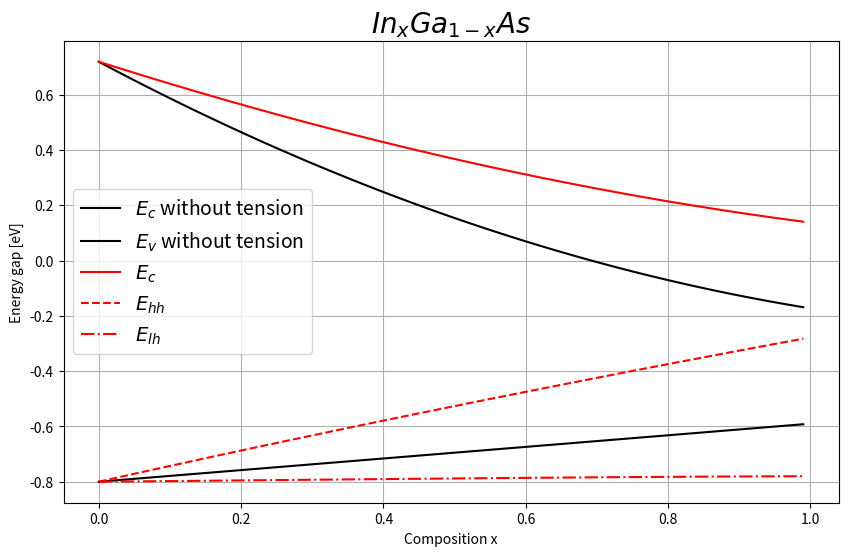

This chart was generated by the following Python code:
import matplotlib.pyplot as plt

# gamma
C_bowing_gamma = 0.477  # c bowing
InAs_gamma = 0.417  # a
GaAs_gamma = 1.519

x = [i / 100.0 for i in range(0, 100)]
a = [6.0583 - 0.405 * (1 - i) for i in x]
ao = 5.65325

# parameters
ac_GaAs = -7.17
av_GaAs = -1.16
ac_InAs = -5.08
av_InAs = -1.00
b_GaAs = -2.0
b_InAs = -1.8
vbo_GaAs = -0.80
vbo_InAs = -0.59
c11_GaAs = 1221
c12_GaAs = 566
c11_InAs = 832.9
c12_InAs = 452.6


def interpolate(val1, val2):
    temp = []
    for i in x:
        temp.append(val1 * (1 - i) + val2 * i)
    return temp


def calculate(InAs, GaAs, C_bowing):
    a1 = GaAs
    b1 = InAs - GaAs - C_bowing
    c1 = C_bowing

    Eg = []
    for i in x:
        Eg.append(a1 + i * b1 + i * i * c1)
    return Eg


def valence_band(vbo1, vbo2):
    val = []
    for i in x:
        val.append(vbo2 * i + vbo1 * (1 - i))
    return val


def conduction_band(valence, energy_band):
    con = []
    for i in range(0, 100):
        con.append(valence[i] + energy_band[i])
    return con


def calculate_tension_e(a_c, a_a, a_o, energy_band, c_12, c_11):
    epsilon_x = [(a_o - a_a[i]) / a_a[i] for i in range(len(x))]
    epsilon_z = [-2 * (c_12[i] / c_11[i]) * epsilon_x[i] for i in range(len(x))]

    d_Ehc = [a_c[i] * (2 * epsilon_x[i] + epsilon_z[i]) for i in range(len(x))]

    Ec = [(energy_band[i] + d_Ehc[i]) for i in range(len(x))]

    return Ec


def calculate_tension_ehh(a_v, a_a, a_o, energy_band, c_12, c_11):
    epsilon_x = [(a_o - a_a[i]) / a_a[i] for i in range(len(x))]
    epsilon_z = [-2 * (c_12[i] / c_11[i]) * epsilon_x[i] for i in range(len(x))]

    d_Es = [-1 * b[i] * (epsilon_z[i] - epsilon_x[i]) for i in range(len(x))]
    d_Ehv = [a_v[i] * (2 * epsilon_x[i] + epsilon_z[i]) for i in range(len(x))]

    Ehh = [(energy_band[i] + d_Ehv[i] + d_Es[i]) for i in range(len(x))]

    return Ehh


def calculate_tension_elh(a_v, a_a, a_o, energy_band, c_12, c_11):
    epsilon_x = [(a_o - a_a[i]) / a_a[i] for i in range(len(x))]
    epsilon_z = [-2 * (c_12[i] / c_11[i]) * epsilon_x[i] for i in range(len(x))]

    d_Es = [-1 * b[i] * (epsilon_z[i] - epsilon_x[i]) for i in range(len(x))]
    d_Ehv = [a_v[i] * (2 * epsilon_x[i] + epsilon_z[i]) for i in range(len(x))]

    Elh = [(energy_band[i] + d_Ehv[i] - d_Es[i]) for i in range(len(x))]

    return Elh


b = interpolate(b_GaAs, b_InAs)
ac = interpolate(ac_GaAs, ac_InAs)
av = interpolate(av_GaAs, av_InAs)
c11 = interpolate(c11_GaAs, c11_InAs)
c12 = interpolate(c12_GaAs, c12_InAs)

print(b)
eg = calculate(InAs_gamma, GaAs_gamma, C_bowing_gamma)

vb = valence_band(vbo_GaAs, vbo_InAs)
cb = conduction_band(vb, eg)

cb_E = calculate_tension_e(ac, a, ao, cb, c12, c11)

vb_Ehh = calculate_tension_ehh(av, a, ao, vb, c12, c11)

vb_Elh = calculate_tension_elh(av, a, ao, vb, c12, c11)

fig, axes = plt.subplots(figsize=(10, 6))
axes.plot(x, cb, label=r"$ E_{c}$ without tension", color="black")
axes.plot(x, vb, label=r"$ E_{v}$ without tension", color="black")

axes.plot(x, cb_E, label=r"$ E_{c}$", color="red")
axes.plot(x, vb_Ehh, '--', label=r"$ E_{hh}$", color="red")
axes.plot(x, vb_Elh, '-.', label=r"$ E_{lh}$", color="red")

axes.legend(fontsize=14)

plt.xlabel("Composition x")
plt.ylabel("Energy gap [eV]")
plt.title(r'$ In_{x}Ga_{1-x}As$', fontsize=20)
plt.grid()
plt.show()
